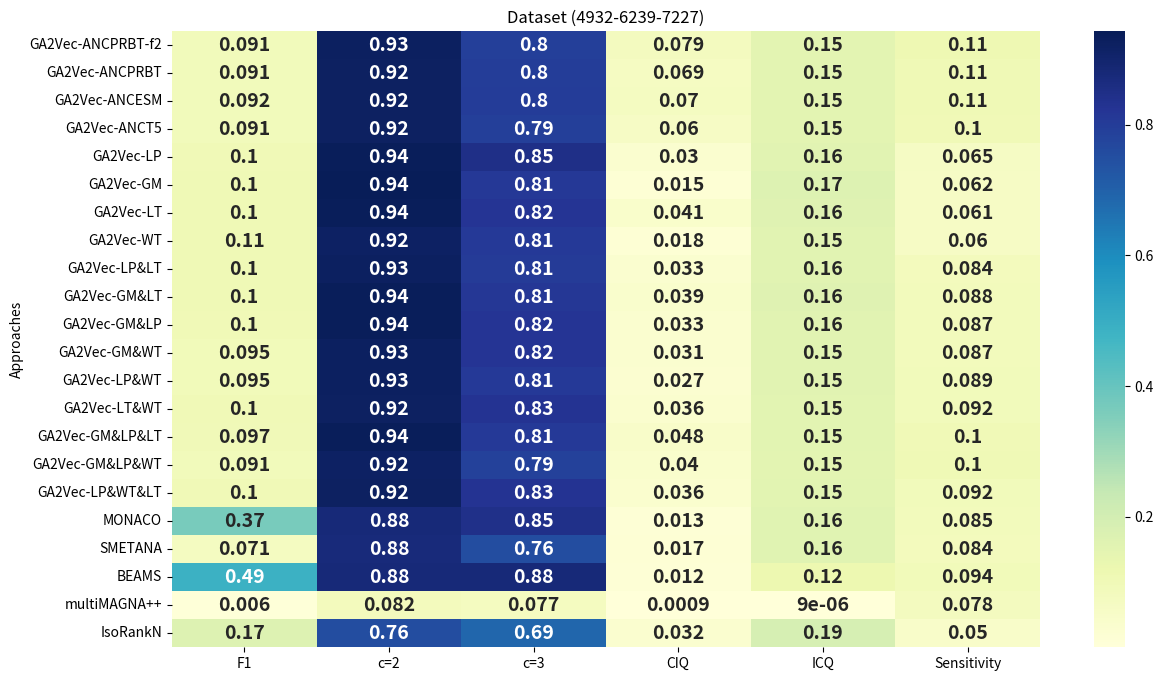

Reproduce this figure in Python.
import pandas as pd
import seaborn as sns
import matplotlib.pyplot as plt


data_align = {
    "Approaches": [
        "GA2Vec-ANCPRBT-f2",
        "GA2Vec-ANCPRBT",
"GA2Vec-ANCESM",
"GA2Vec-ANCT5",
"GA2Vec-LP",
"GA2Vec-GM",
"GA2Vec-LT",
"GA2Vec-WT",
"GA2Vec-LP&LT",
"GA2Vec-GM&LT",
"GA2Vec-GM&LP",
"GA2Vec-GM&WT",
"GA2Vec-LP&WT",
"GA2Vec-LT&WT",
"GA2Vec-GM&LP&LT",
"GA2Vec-GM&LP&WT",
"GA2Vec-LP&WT&LT",
"MONACO",
        "SMETANA",
         "BEAMS",
        "multiMAGNA++",
        "IsoRankN"
    ],
    "F1": [0.091,0.091, 0.092, 0.091, 0.101, 0.105, 0.105, 0.106, 0.104, 0.105, 0.102, 0.095, 0.095, 0.102, 0.097, 0.091,0.102, 0.367, 0.071, 0.487, 0.006, 0.169],
    "c=2": [0.928,0.923, 0.923, 0.921, 0.936, 0.943, 0.939, 0.919, 0.928, 0.938, 0.936, 0.927, 0.925, 0.922, 0.939, 0.919, 0.922, 0.877, 0.875, 0.879, 0.082, 0.755],
"c=3": [0.795, 0.798, 0.802, 0.792, 0.848, 0.812, 0.823, 0.808, 0.806, 0.815, 0.822, 0.822, 0.808, 0.827, 0.807, 0.788, 0.827, 0.847, 0.755, 0.878, 0.077, 0.687],
    "CIQ": [0.079,0.069, 0.070, 0.060, 0.030, 0.015, 0.041, 0.018, 0.033, 0.039, 0.033, 0.031, 0.027, 0.036, 0.048, 0.040, 0.036, 0.013, 0.017, 0.012, 0.0009, 0.032],
    "ICQ": [0.148,0.148, 0.148, 0.150, 0.158, 0.166, 0.164, 0.155, 0.156, 0.164, 0.156, 0.155, 0.155, 0.152, 0.152, 0.149, 0.152, 0.159, 0.159, 0.121, 0.000009, 0.189],
    "Sensitivity": [0.113,0.106, 0.106, 0.103, 0.065, 0.062, 0.061, 0.060, 0.084, 0.088, 0.087, 0.087, 0.089, 0.092, 0.100, 0.104,0.092, 0.085, 0.0844, 0.094, 0.078, 0.050]
}

# Create DataFrame
df = pd.DataFrame(data_align)
df.set_index("Approaches", inplace=True)

# Plot heatmap
plt.figure(figsize=(14, 8))
sns.heatmap(df, annot=True, cmap="YlGnBu", cbar=True,  annot_kws={"size": 14, "weight": "bold"})
plt.title("Dataset (4932-6239-7227)")
plt.savefig("Figure-4932-6239-7227.eps", dpi=300, bbox_inches='tight', pad_inches=0.1)
